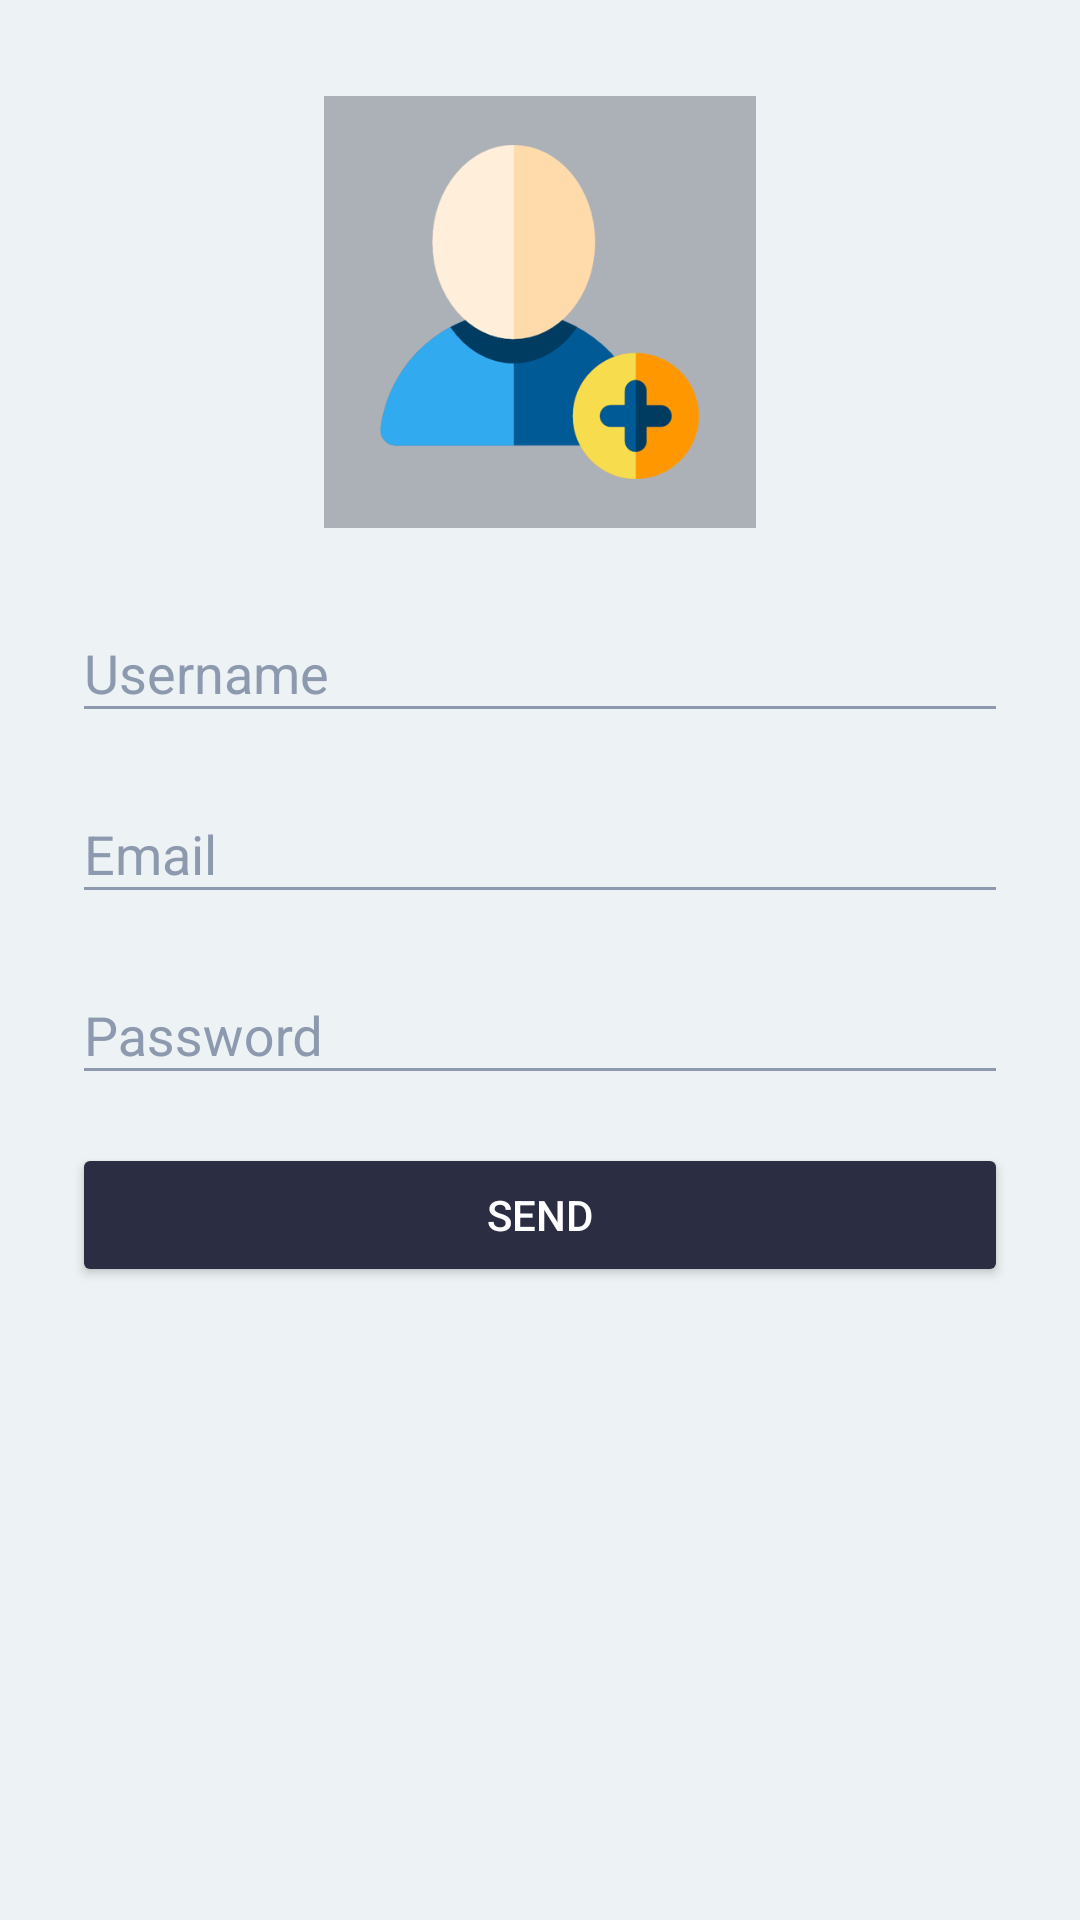

The Android layout XML behind this screen, and the referenced resources:
<!-- AndroidManifest.xml: application theme AppTheme -->
<!-- res/layout/activity_main.xml -->
<?xml version="1.0" encoding="utf-8"?>
<ScrollView xmlns:android="http://schemas.android.com/apk/res/android"
            xmlns:app="http://schemas.android.com/apk/res-auto"
            android:layout_width="fill_parent"
            android:layout_height="fill_parent"
            android:fitsSystemWindows="true"
            xmlns:tools="http://schemas.android.com/tools">

    <android.support.constraint.ConstraintLayout
        android:id="@+id/constraintLayout"
        android:layout_width="match_parent"
        android:layout_height="wrap_content"
        android:paddingBottom="8dp"
        android:paddingEnd="24dp"
        android:paddingLeft="24dp"
        android:paddingRight="24dp"
        android:paddingStart="24dp"
        android:paddingTop="32dp"
        android:descendantFocusability="beforeDescendants"
        android:focusableInTouchMode="true"
        tools:context=".mvp.view.MainActivity">

        <ImageView
            xmlns:app="http://schemas.android.com/apk/res-auto"
            android:id="@+id/ivAvatar"
            android:layout_width="144dp"
            android:layout_height="144dp"
            android:src="@mipmap/add_avatar_icon"
            app:layout_constraintLeft_toLeftOf="parent"
            app:layout_constraintRight_toRightOf="parent"
            app:layout_constraintTop_toTopOf="parent"/>

        <android.support.design.widget.TextInputLayout
            android:id="@+id/textInputLayout"
            android:layout_width="0dp"
            android:layout_height="wrap_content"
            android:layout_marginTop="16dp"
            app:layout_constraintHorizontal_bias="0.0"
            app:layout_constraintLeft_toLeftOf="parent"
            app:layout_constraintRight_toRightOf="parent"
            app:layout_constraintTop_toBottomOf="@+id/ivAvatar">

            <EditText
                android:id="@+id/etUsername"
                android:layout_width="match_parent"
                android:layout_height="wrap_content"
                android:hint="@string/textfield_username"
                android:inputType="textPersonName"
                android:nextFocusDown="@+id/etEmail"  />
        </android.support.design.widget.TextInputLayout>

        <android.support.design.widget.TextInputLayout
            android:id="@+id/textInputLayout2"
            android:layout_width="0dp"
            android:layout_height="wrap_content"
            android:layout_marginTop="8dp"
            app:layout_constraintHorizontal_bias="0.0"
            app:layout_constraintLeft_toLeftOf="parent"
            app:layout_constraintRight_toRightOf="parent"
            app:layout_constraintTop_toBottomOf="@+id/textInputLayout">

            <EditText
                android:id="@+id/etEmail"
                android:layout_width="match_parent"
                android:layout_height="wrap_content"
                android:hint="@string/textfield_email"
                android:inputType="textEmailAddress"
                android:nextFocusDown="@+id/etPassword"  />
        </android.support.design.widget.TextInputLayout>

        <android.support.design.widget.TextInputLayout
            android:id="@+id/textInputLayout3"
            android:layout_width="0dp"
            android:layout_height="wrap_content"
            android:layout_marginTop="8dp"
            app:layout_constraintHorizontal_bias="1.0"
            app:layout_constraintLeft_toLeftOf="parent"
            app:layout_constraintRight_toRightOf="parent"
            app:layout_constraintTop_toBottomOf="@+id/textInputLayout2">

            <EditText
                android:id="@+id/etPassword"
                android:layout_width="match_parent"
                android:layout_height="wrap_content"
                android:hint="@string/textfield_password"
                android:inputType="textPassword"
                android:nextFocusDown="@+id/btnSendData"  />
        </android.support.design.widget.TextInputLayout>

        <Button
            android:id="@+id/btnSendData"
            android:layout_width="0dp"
            android:layout_height="wrap_content"
            android:layout_marginTop="16dp"
            android:text="@string/button_send"
            app:layout_constraintHorizontal_bias="0.0"
            app:layout_constraintLeft_toLeftOf="parent"
            app:layout_constraintRight_toRightOf="parent"
            app:layout_constraintTop_toBottomOf="@+id/textInputLayout3"/>

    </android.support.constraint.ConstraintLayout>

</ScrollView>
<!-- resources referenced by this layout -->
<resources>
  <!-- mipmap add_avatar_icon: png bitmap (mipmap-xxxhdpi, 17947 bytes) -->
  <string name="button_send">SEND</string>
  <string name="textfield_email">Email</string>
  <string name="textfield_password">Password</string>
  <string name="textfield_username">Username</string>
  <style name="AppTheme" parent="Theme.AppCompat.NoActionBar">
          
          <item name="windowActionBar">false</item>
          <item name="windowNoTitle">true</item>
  
          <item name="android:windowBackground">@color/antiflash_white</item>
  
          <item name="colorPrimary">@color/grey_blue</item>
          <item name="colorPrimaryDark">@color/colorPrimaryDark</item>
          <item name="colorAccent">@color/colorAccent</item>
  
          <item name="colorControlNormal">@color/grey_blue</item>
          <item name="colorControlActivated">@color/red_apple</item>
          <item name="colorControlHighlight">@color/azureish_white</item>
          <item name="android:textColorHint">@color/grey_blue</item>
  
          <item name="colorButtonNormal">@color/gunmetal</item>
  
          <item name="android:textColorPrimary">@color/gunmetal</item>
          <item name="android:textColor">@color/white</item>
          <item name="android:textColorSecondary">@color/grey_blue</item>
  
          <item name="alertDialogTheme">@style/IM_Dialog_Alert</item>
      </style>
  <color name="antiflash_white">#edf2f4</color>
  <color name="grey_blue">#8d99ae</color>
  <color name="colorPrimaryDark">#303F9F</color>
  <color name="colorAccent">#FF4081</color>
  <color name="red_apple">#D90429</color>
  <color name="azureish_white">#E0F2F1</color>
  <color name="gunmetal">#2B2D42</color>
  <color name="white">#ffffff</color>
  <style name="IM_Dialog_Alert" parent="Theme.AppCompat.Dialog">
          <item name="android:textColorPrimary">@color/android_green</item>
          <item name="android:textColor">@color/white</item>
      </style>
  <color name="android_green">#B6C649</color>
</resources>
